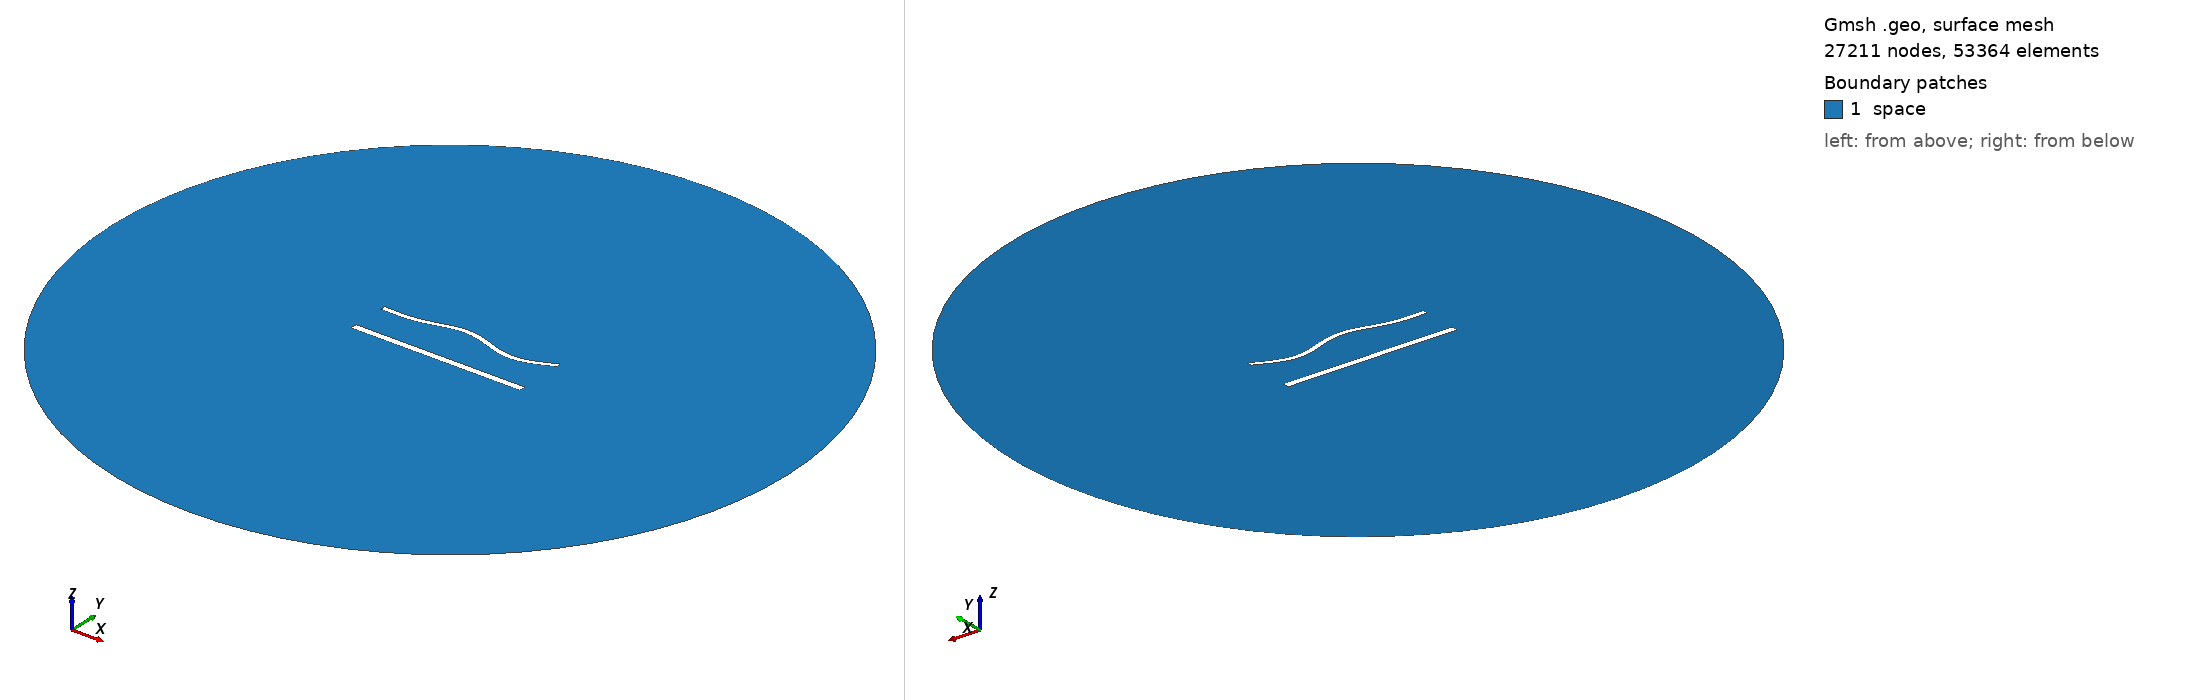

Gmsh geometry script, surface-meshed: 27211 nodes, 53364 surface elements. Boundary patches (legend numbers): 1 space. Left view from above one corner, right view from below the opposite corner. Legend entries are the model's physical surfaces. The drawing asked Gmsh for element sizes between 1% and 20% of the model's largest extent; the script's own settings can give other sizes.

=== 1375.geo (drawn) ===
//---------------------------------------
// Geometry kernel
//---------------------------------------

SetFactory("OpenCASCADE");



//---------------------------------------
// Parameters of the geometry
//---------------------------------------

// Overetch of the upper plate
overetch = 0.375;

// Distance between the plates
distance = 22.5;

// Discretization over the x axis (for the deformation)
nx = 50; 

// Length of the plate
L = 100 - overetch; 

// Number of modes
n = 4; 

// 1st mode coefficient
coeff(1) = 1.5;
beta(1) = 0.596864 * 3.1415926535 / L;

// 2nd mode coefficient
coeff(2) = 1.5;
beta(2) = 1.49418 * 3.1415926535 / L;

// 3rd mode coefficient
coeff(3) = 1.5;
beta(3) = 2.50025 * 3.1415926535 / L;

// 4th mode coefficient
coeff(4) = -1.5;
beta(4) = 3.49999 * 3.1415926535 / L;



//---------------------------------------
// Upper plate (deformed rectangle)
//---------------------------------------

// Coordiantes of the upper plate
xmin = -50;
xmax = 50 - overetch;

// Height of the upper plate
yheight = 4 - 2 * overetch;

// Indexes of the points
UpperID[] = {};
LowerID[] = {};
LeftID[] = {};
RightID[] = {};

// Point index
p = 1;

// Horizontal edges
For i In {1:nx}
    x = xmin + (i-1)*(xmax - xmin)/(nx-1);

    y_bottom = distance / 2 + overetch;
    For j In {1:n}
        C = (Cosh(beta(j)*L) + Cos(beta(j)*L)) / (Sinh(beta(j)*L) + Sin(beta(j)*L));
        y_bottom  = y_bottom + coeff(j) * (Cosh(beta(j)*(x+50)) - Cos(beta(j)*(x+50)) - C * (Sinh(beta(j)*(x+50)) - Sin(beta(j)*(x+50))));
    EndFor

    y_top = y_bottom + yheight;

    Point(p) = {x, y_top, 0, 1.0};
    UpperID[i] = p;
    p = p + 1;

    Point(p) = {x, y_bottom, 0, 1.0};
    LowerID[i] = p;
    p = p + 1;
EndFor

// Create point lists
UpperPts[] = {}; LowerPts[] = {};
For i In {1:nx}
  UpperPts[] += {UpperID[i]};
  LowerPts[] += {LowerID[i]};
EndFor

// Build splines
Spline(1) = {UpperPts[]};
Spline(2) = {LowerPts[]};
Line(3) = {LowerPts[nx-1], UpperPts[nx-1]};
Line(4) = {LowerPts[0], UpperPts[0]};

// Build the plane surface
Curve Loop(1) = {2, 3, -1, -4};
Plane Surface(1) = {1};



//---------------------------------------
// Lower plate (rectangle)
//---------------------------------------

// Vertices
Point(1001) = {-50, -distance/2, 0, 1.0};
Point(1002) = { 50, -distance/2, 0, 1.0};
Point(1003) = { 50,  -distance/2 + 4, 0, 1.0};
Point(1004) = {-50,  -distance/2 + 4, 0, 1.0};

// Edges
Line(5) = {1001, 1002};
Line(6) = {1002, 1003};
Line(7) = {1003, 1004};
Line(8) = {1004, 1001};

// Plane surface
Line Loop(2) = {5, 6, 7, 8};
Plane Surface(2) = {2}; 



//---------------------------------------
// Outer (fictious) boundary
//---------------------------------------

// Points
Point(1005) = {0, 0, 0};       // Center
Point(1006) = {200, 0, 0};     // Start point
Point(1007) = {0, 200, 0};     // 90 degrees
Point(1008) = {-200, 0, 0};    // 180 degrees
Point(1009) = {0, -200, 0};    // 270 degrees

// Circle arcs (each needs start, center, end)
Circle(9) = {1006, 1005, 1007};
Circle(10) = {1007, 1005, 1008};
Circle(11) = {1008, 1005, 1009};
Circle(12) = {1009, 1005, 1006};

// Plane surface for the entire domain
Curve Loop(3) = {9, 10, 11, 12};
Surface(3) = {3};

// Subtract the plates from the whole domain to obtain the actual domain where we want to solve the equations
BooleanDifference{ Surface{3}; Delete; }{ Surface{1}; Surface{2}; Delete; }




//---------------------------------------
// Transfinite Lines/Curves
//---------------------------------------

// Set the number of points on the boundaries
r = 6;
d = 0.15;

// Plates
Transfinite Curve {1} = 50*r/4 Using Progression 1;
Transfinite Line {2} = 50*r Using Progression 1;
Transfinite Curve {3, 4} = 2*r Using Progression 1+d;
Transfinite Line {5} = 50*r/4 Using Progression 1;
Transfinite Line {7} = 50*r Using Progression 1;
Transfinite Line {6} = 2*r Using Progression 1-d;
Transfinite Line {8} = 2*r Using Progression 1+d;

// Outer boundary
Transfinite Line {9, 10, 11, 12} = 20 Using Progression 1;



//---------------------------------------
// Physical groups
//---------------------------------------                

// Physical curves (boundaries)
Physical Line("force_segment", 10) = {2};
Physical Line("upper_plate", 11) = {1, 3, 4};
Physical Line("lower_plate", 12) = {5, 6, 7, 8};
Physical Line("boundary", 20) = {9, 10, 11, 12};

// Physical Surfaces
Physical Surface("space", 30) = {3};



//---------------------------------------
// 6. Generate the Mesh
//---------------------------------------

// 2D mesh generation
Mesh 2;
